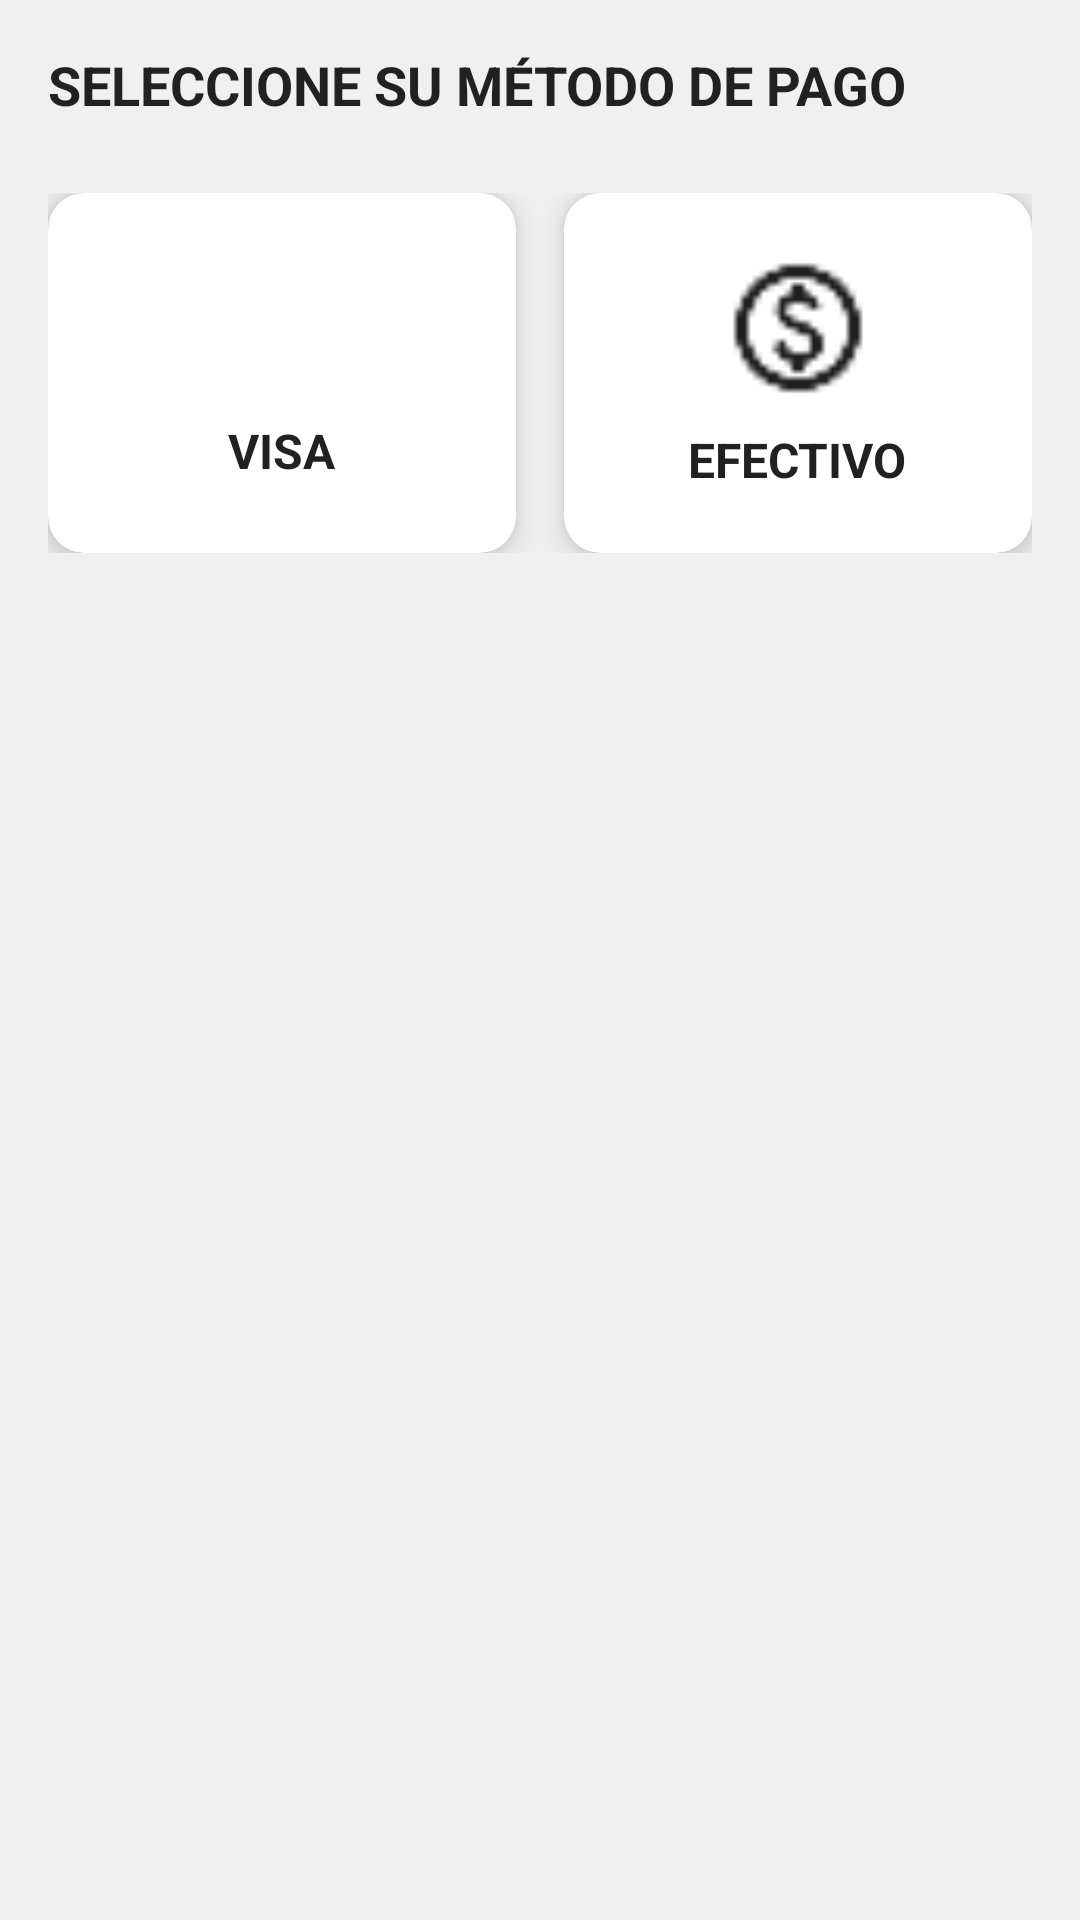

Android layout source for this screen:
<!-- AndroidManifest.xml: application theme Theme.VerificaMTC -->
<!-- res/layout/activity_payment.xml -->
<?xml version="1.0" encoding="utf-8"?>
<androidx.constraintlayout.widget.ConstraintLayout
    xmlns:android="http://schemas.android.com/apk/res/android"
    xmlns:app="http://schemas.android.com/apk/res-auto"
    xmlns:tools="http://schemas.android.com/tools"
    android:layout_width="match_parent"
    android:layout_height="match_parent"
    android:background="@color/light_gray_background">

    <ScrollView
        android:layout_width="match_parent"
        android:layout_height="match_parent"
        android:fillViewport="true">

        <LinearLayout
            android:layout_width="match_parent"
            android:layout_height="wrap_content"
            android:orientation="vertical"
            android:padding="16dp">

            
            <TextView
                android:id="@+id/title_payment_methods"
                android:layout_width="wrap_content"
                android:layout_height="wrap_content"
                android:layout_marginBottom="24dp"
                android:text="SELECCIONE SU MÉTODO DE PAGO"
                android:textColor="@color/text_primary"
                android:textSize="18sp"
                android:textStyle="bold" />

            <FrameLayout
                android:id="@+id/payment_form_container"
                android:layout_width="match_parent"
                android:layout_height="wrap_content"
                android:visibility="gone"/>

            <LinearLayout
                android:id="@+id/payment_options_container"
                android:layout_width="match_parent"
                android:layout_height="wrap_content"
                android:layout_marginBottom="32dp"
                android:gravity="center"
                android:orientation="horizontal">

                
                <androidx.cardview.widget.CardView
                    android:id="@+id/card_visa"
                    android:layout_width="0dp"
                    android:layout_height="120dp"
                    android:layout_marginEnd="8dp"
                    android:layout_weight="1"
                    app:cardBackgroundColor="@android:color/white"
                    app:cardCornerRadius="12dp"
                    app:cardElevation="6dp">

                    <LinearLayout
                        android:layout_width="match_parent"
                        android:layout_height="match_parent"
                        android:gravity="center"
                        android:orientation="vertical"
                        android:padding="12dp">

                        <ImageView
                            android:layout_width="60dp"
                            android:layout_height="40dp"
                            android:contentDescription="Logo de Visa"
                            android:scaleType="fitCenter"
                            android:src="@drawable/ic_visa" />

                        <TextView
                            android:layout_width="wrap_content"
                            android:layout_height="wrap_content"
                            android:layout_marginTop="12dp"
                            android:text="VISA"
                            android:textColor="@color/text_primary"
                            android:textSize="16sp"
                            android:textStyle="bold" />
                    </LinearLayout>
                </androidx.cardview.widget.CardView>

                
                <androidx.cardview.widget.CardView
                    android:id="@+id/card_cash"
                    android:layout_width="0dp"
                    android:layout_height="120dp"
                    android:layout_marginStart="8dp"
                    android:layout_weight="1"
                    app:cardBackgroundColor="@android:color/white"
                    app:cardCornerRadius="12dp"
                    app:cardElevation="6dp">

                    <LinearLayout
                        android:layout_width="match_parent"
                        android:layout_height="match_parent"
                        android:gravity="center"
                        android:orientation="vertical"
                        android:padding="12dp">

                        <ImageView
                            android:layout_width="50dp"
                            android:layout_height="50dp"
                            android:contentDescription="Pago en efectivo"
                            android:scaleType="fitCenter"
                            android:src="@drawable/ic_cash" />

                        <TextView
                            android:layout_width="wrap_content"
                            android:layout_height="wrap_content"
                            android:layout_marginTop="8dp"
                            android:text="EFECTIVO"
                            android:textColor="@color/text_primary"
                            android:textSize="16sp"
                            android:textStyle="bold" />
                    </LinearLayout>
                </androidx.cardview.widget.CardView>
            </LinearLayout>
        </LinearLayout>
    </ScrollView>
</androidx.constraintlayout.widget.ConstraintLayout>
<!-- resources referenced by this layout -->
<resources>
  <color name="light_gray_background">#F0F0F0</color>
  <color name="text_primary">#212121</color>
  <!-- drawable ic_cash: png bitmap (drawable, 678 bytes) -->
  <style name="Theme.VerificaMTC" parent="Base.Theme.VerificaMTC" />
  <style name="Base.Theme.VerificaMTC" parent="Theme.Material3.DayNight.NoActionBar">
          
          
      </style>
</resources>
